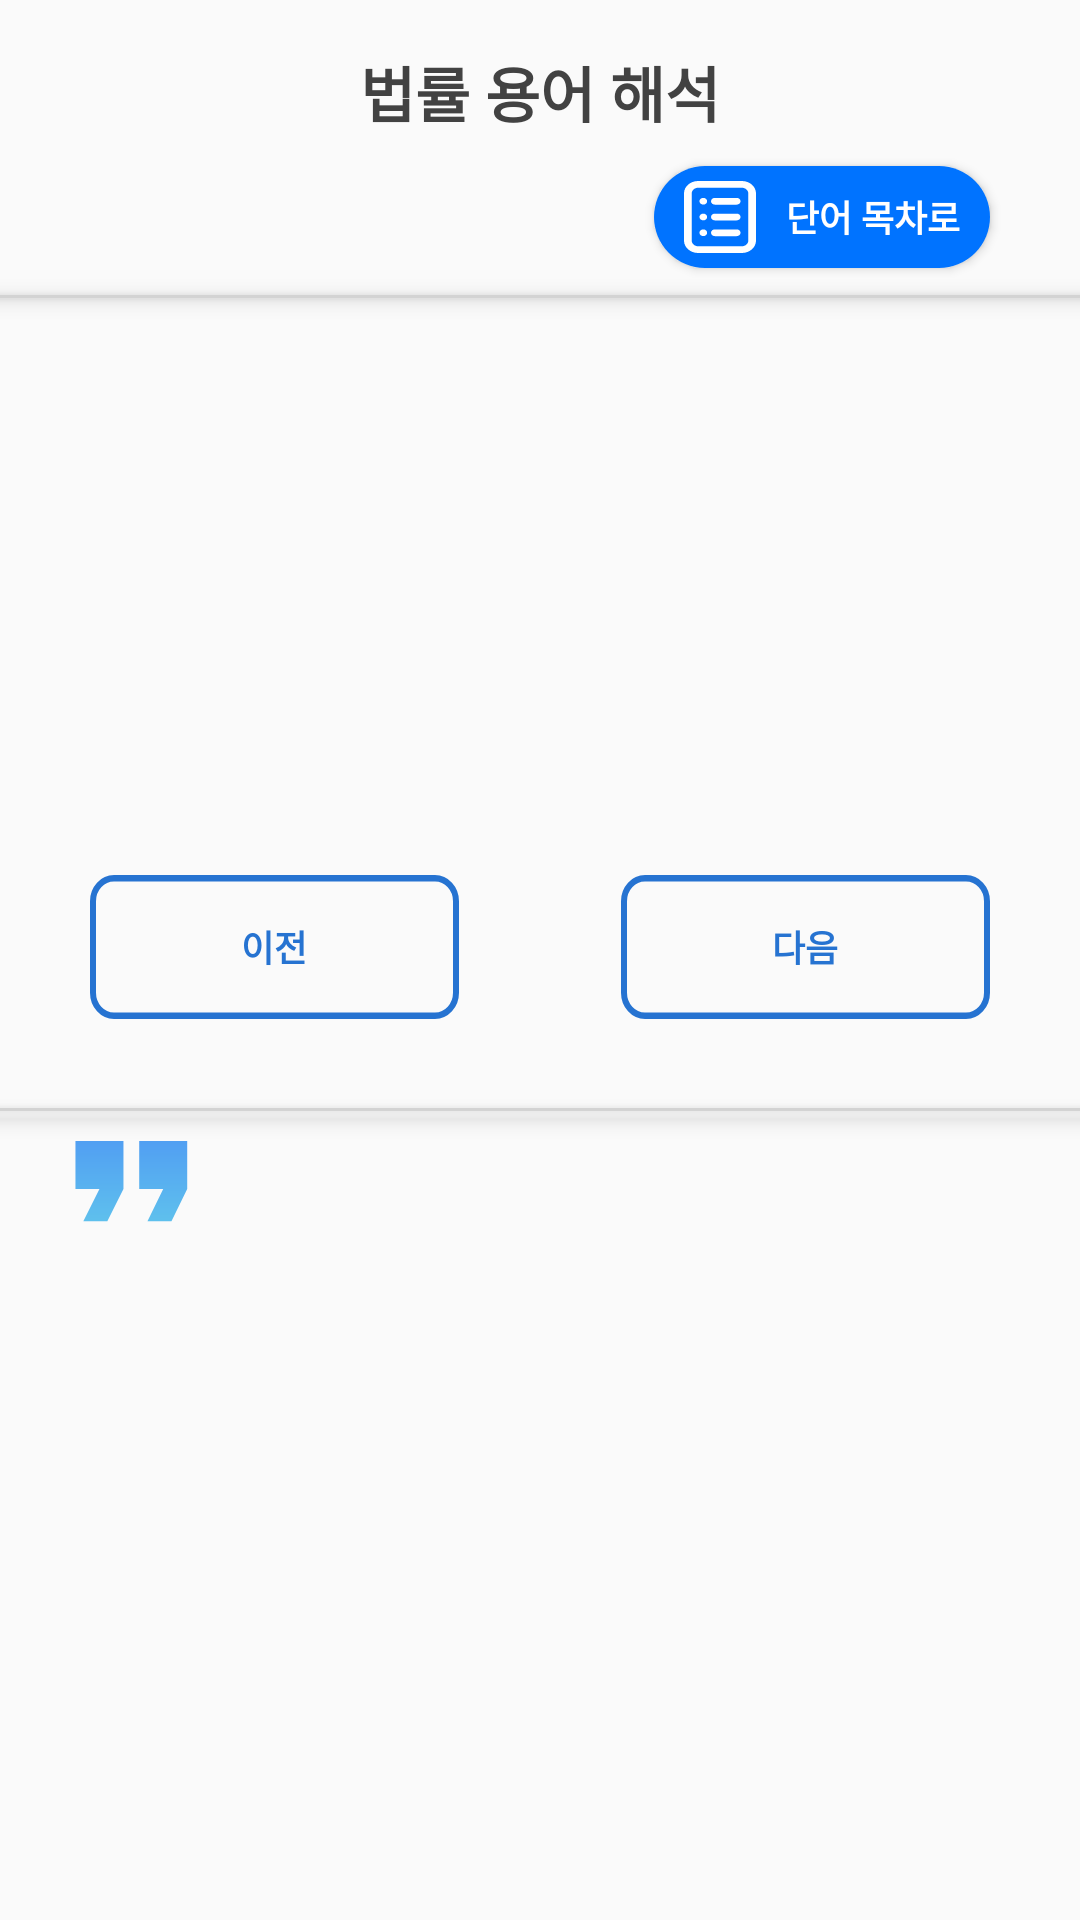

Layout XML and referenced resources for this Android screen:
<!-- AndroidManifest.xml: application theme Theme.LawJoin -->
<!-- res/layout/activity_law_word.xml -->
<?xml version="1.0" encoding="utf-8"?>
<androidx.constraintlayout.widget.ConstraintLayout xmlns:android="http://schemas.android.com/apk/res/android"
    xmlns:app="http://schemas.android.com/apk/res-auto"
    xmlns:tools="http://schemas.android.com/tools"
    android:id="@+id/ly_law_word_main"
    android:layout_width="match_parent"
    android:layout_height="match_parent"
    android:orientation="vertical">

    <TextView
        android:id="@+id/tv_title"
        android:layout_width="wrap_content"
        android:layout_height="wrap_content"
        android:layout_marginTop="16dp"
        android:text="@string/tv_law_word_main"
        android:textStyle="bold"
        android:textColor="#424242"
        android:textSize="20sp"
        app:layout_constraintLeft_toLeftOf="parent"
        app:layout_constraintRight_toRightOf="parent"
        app:layout_constraintTop_toTopOf="parent" />

    <Button
        android:id="@+id/ib_law_word_back"
        android:layout_width="wrap_content"
        android:layout_height="wrap_content"
        android:layout_marginTop="10dp"
        android:layout_marginEnd="30dp"
        android:layout_marginBottom="10dp"
        android:background="@drawable/bg_law_word_back"
        android:drawableStart="@drawable/ic_law_word_list"
        android:paddingTop="5dp"
        android:paddingStart="10dp"
        android:paddingBottom="5dp"
        android:paddingEnd="10dp"
        android:text="@string/btn_law_word_back"
        android:textStyle="bold"
        android:textColor="#FFFFFF"
        android:minWidth="0dp"
        android:minHeight="0dp"
        android:textSize="12sp"
        android:drawablePadding="10dp"
        app:layout_constraintBottom_toTopOf="@id/ly_law_word"
        app:layout_constraintRight_toRightOf="parent"
        app:layout_constraintTop_toBottomOf="@id/tv_title" />

    <View
        android:id="@+id/divide_line1"
        android:layout_width="match_parent"
        android:layout_height="1dp"
        android:background="#d3d3d3"
        android:elevation="4dp"
        app:layout_constraintBottom_toTopOf="@id/ly_law_word"
        tools:layout_editor_absoluteX="4dp" />

    <androidx.constraintlayout.widget.ConstraintLayout
        android:id="@+id/ly_law_word"
        android:layout_width="match_parent"
        android:layout_height="0dp"
        app:layout_constraintBottom_toTopOf="@id/ly_law_word_commentary"
        app:layout_constraintTop_toBottomOf="@id/ib_law_word_back">

        <TextView
            android:id="@+id/tv_counsel_case_title"
            android:layout_width="wrap_content"
            android:layout_height="wrap_content"
            android:textSize="42sp"
            android:textColor="#424242"
            android:textStyle="bold"
            app:layout_constraintBottom_toBottomOf="parent"
            app:layout_constraintLeft_toLeftOf="parent"
            app:layout_constraintRight_toRightOf="parent"
            app:layout_constraintTop_toTopOf="parent" />

        <Button
            android:id="@+id/btn_law_word_previous"
            android:layout_width="wrap_content"
            android:layout_height="wrap_content"
            android:layout_marginStart="30dp"
            android:layout_marginBottom="30dp"
            android:background="@drawable/btn_law_word"
            android:text="@string/str_law_word_previous"
            android:textStyle="bold"
            android:textColor="#2673D1"
            android:textSize="12sp"
            app:layout_constraintBottom_toBottomOf="parent"
            app:layout_constraintLeft_toLeftOf="parent" />

        <Button
            android:id="@+id/btn_law_word_next"
            android:layout_width="wrap_content"
            android:layout_height="wrap_content"
            android:layout_marginEnd="30dp"
            android:layout_marginBottom="30dp"
            android:background="@drawable/btn_law_word"
            android:text="@string/str_law_word_next"
            android:textStyle="bold"
            android:textColor="#2673D1"
            android:textSize="12sp"
            app:layout_constraintBottom_toBottomOf="parent"
            app:layout_constraintRight_toRightOf="parent" />
    </androidx.constraintlayout.widget.ConstraintLayout>

    <View
        android:id="@+id/divide_line2"
        android:layout_width="match_parent"
        android:layout_height="1dp"
        android:background="#d3d3d3"
        android:elevation="4dp"
        app:layout_constraintBottom_toTopOf="@id/ly_law_word_commentary"
        app:layout_constraintTop_toBottomOf="@id/ly_law_word"
        tools:layout_editor_absoluteX="4dp" />

    <androidx.constraintlayout.widget.ConstraintLayout
        android:id="@+id/ly_law_word_commentary"
        android:layout_width="wrap_content"
        android:layout_height="0dp"
        app:layout_constraintBottom_toBottomOf="parent"
        app:layout_constraintEnd_toEndOf="parent"
        app:layout_constraintHorizontal_bias="0.493"
        app:layout_constraintStart_toStartOf="parent"
        app:layout_constraintTop_toBottomOf="@id/ly_law_word">

        <ImageView
            android:id="@+id/iv_law_word_quoted"
            android:layout_width="wrap_content"
            android:layout_height="wrap_content"
            android:layout_marginTop="10dp"
            android:src="@drawable/ic_law_word_format_quote"
            app:layout_constraintLeft_toLeftOf="parent"
            app:layout_constraintTop_toTopOf="parent" />

        <TextView
            android:id="@+id/tv_law_word_commentary"
            android:layout_width="310dp"
            android:layout_height="wrap_content"
            android:lineSpacingExtra="7sp"
            android:translationY="-3.47sp"
            app:layout_constraintLeft_toLeftOf="parent"
            app:layout_constraintRight_toRightOf="parent"
            app:layout_constraintTop_toTopOf="parent" />
    </androidx.constraintlayout.widget.ConstraintLayout>
</androidx.constraintlayout.widget.ConstraintLayout>
<!-- resources referenced by this layout -->
<resources>
  <!-- drawable bg_law_word_back (drawable) -->
  <?xml version="1.0" encoding="utf-8"?>
  <shape xmlns:android="http://schemas.android.com/apk/res/android" >
    <solid android:color="#0073FF"/>
  
    <padding
      android:left="10dp"
      android:right="10dp"
      android:bottom="10dp"/>
  
    <corners
      android:radius="5dp"
      android:topLeftRadius="150dp"
      android:bottomLeftRadius="150dp"
      android:bottomRightRadius="150dp"
      android:topRightRadius="150dp"/>
  </shape>
  <!-- drawable btn_law_word (drawable) -->
  <vector xmlns:android="http://schemas.android.com/apk/res/android"
      android:width="123dp"
      android:height="44dp"
      android:viewportWidth="123"
      android:viewportHeight="44">
    <path
        android:pathData="M1,8C1,4.13 4.13,1 8,1H115C118.87,1 122,4.13 122,8V36C122,39.87 118.87,43 115,43H8C4.13,43 1,39.87 1,36V8Z"
        android:strokeWidth="2"
        android:fillColor="#00000000"
        android:strokeColor="#2673D1"/>
  </vector>
  <!-- drawable ic_law_word_format_quote (drawable) -->
  <vector xmlns:android="http://schemas.android.com/apk/res/android"
      xmlns:aapt="http://schemas.android.com/aapt"
      android:width="38dp"
      android:height="28dp"
      android:viewportWidth="38"
      android:viewportHeight="28">
    <path
        android:pathData="M24.486,27.375L29.736,16.625H21.736V0.625H37.736V16.625L32.486,27.375H24.486ZM3.111,27.375L8.486,16.625H0.486V0.625H16.486V16.625L11.111,27.375H3.111Z">
      <aapt:attr name="android:fillColor">
        <gradient 
            android:startX="19.111"
            android:startY="-13"
            android:endX="19.111"
            android:endY="42"
            android:type="linear">
          <item android:offset="0" android:color="#FF4A8EF5"/>
          <item android:offset="1" android:color="#FF66D2EA"/>
        </gradient>
      </aapt:attr>
    </path>
  </vector>
  <string name="btn_law_word_back">단어 목차로</string>
  <string name="str_law_word_next">다음</string>
  <string name="str_law_word_previous">이전</string>
  <string name="tv_law_word_main">법률 용어 해석</string>
  <style name="Theme.LawJoin" parent="Theme.AppCompat.Light.NoActionBar">
          
          <item name="colorPrimary">@color/purple_500</item>
          <item name="colorPrimaryVariant">@color/purple_700</item>
          <item name="colorOnPrimary">@color/white</item>
          
          <item name="colorSecondary">@color/teal_200</item>
          <item name="colorSecondaryVariant">@color/teal_700</item>
          <item name="colorOnSecondary">@color/black</item>
          
          <item name="android:statusBarColor">?attr/colorPrimaryVariant</item>
          
      </style>
  <!-- not gathered from this repository: default colours our renderer supplied (Android Studio template values) -->
  <color name="purple_500">#FF6200EE</color>
  <color name="purple_700">#FF3700B3</color>
  <color name="teal_200">#FF03DAC5</color>
  <color name="teal_700">#FF018786</color>
  <color name="black">#FF000000</color>
  <color name="white">#FFFFFFFF</color>
</resources>
